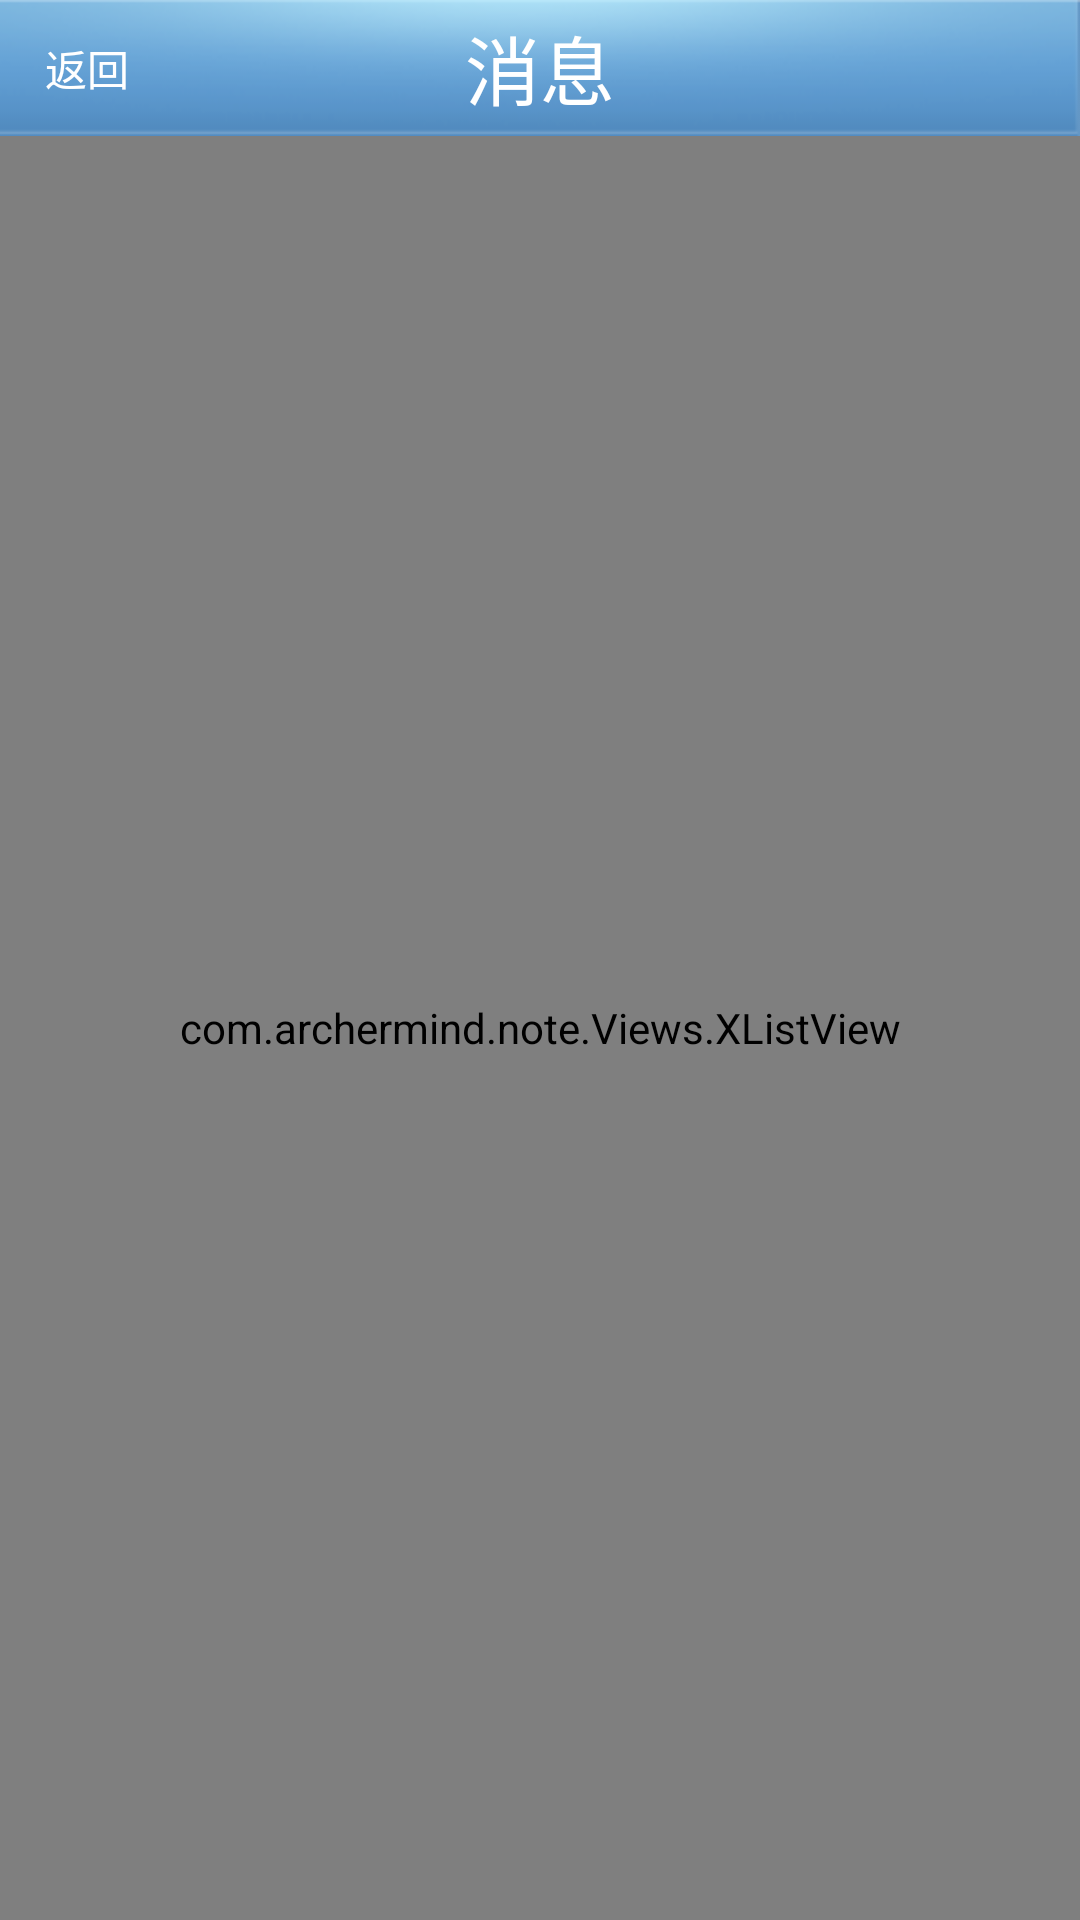

Android layout source for this screen:
<!-- AndroidManifest.xml: application theme ActivityNoTitle -->
<!-- res/layout/information_screen.xml -->
<?xml version="1.0" encoding="utf-8"?>
<LinearLayout xmlns:android="http://schemas.android.com/apk/res/android"
    android:layout_width="fill_parent"
    android:layout_height="fill_parent"
    android:orientation="vertical"
    android:background="@color/content_background" >
    
    <RelativeLayout
        android:layout_width="fill_parent"
        android:layout_height="wrap_content"
        android:background="@drawable/title_bar_background"
        android:paddingLeft="5dip"
        android:paddingRight="5dip" >

        <TextView
            android:layout_width="wrap_content"
            android:layout_height="wrap_content"
            android:layout_centerInParent="true"
            android:layout_gravity="center"
            android:text="@string/information_title"
            android:textColor="@color/white"
            android:textSize="@dimen/main_screen_title_size" />

        <Button
            android:id="@+id/btn_back"
            android:layout_width="42dp" 
            android:layout_height="32dp"
			android:layout_centerVertical="true"
			android:text="@string/back"
            android:background="@drawable/button_selector" 
            android:layout_marginLeft="3dip"
            android:textColor="@color/white" />
    </RelativeLayout>
    
    <com.archermind.note.Views.XListView
         android:id="@+id/xlv_information"        
         android:fastScrollEnabled="true"
        android:layout_width="fill_parent"
        android:layout_height="fill_parent"
         android:cacheColorHint="#00000000"
         android:listSelector="@drawable/listview_selector"
         android:divider="@drawable/listview_divider" />

</LinearLayout>
<!-- resources referenced by this layout -->
<resources>
  <color name="content_background">#e7e7e7</color>
  <color name="white">#ffffff</color>
  <dimen name="main_screen_title_size">25dp</dimen>
  <!-- drawable button_selector (drawable) -->
  <?xml version="1.0" encoding="utf-8"?>
  <selector xmlns:android="http://schemas.android.com/apk/res/android">
  
      <item android:drawable="@drawable/button_pressed_bg" android:state_pressed="true"></item>
      <item android:drawable="@drawable/button_bg" android:state_focused="true"></item>
      <item android:drawable="@drawable/button_bg"></item>
  
  </selector>
  <!-- drawable title_bar_background: png bitmap (drawable-hdpi, 9658 bytes) -->
  <string name="back">返回</string>
  <string name="information_title">消息</string>
  <style name="ActivityNoTitle" parent="android:Theme">
  <item name="android:windowNoTitle">true</item>
  </style>
</resources>
